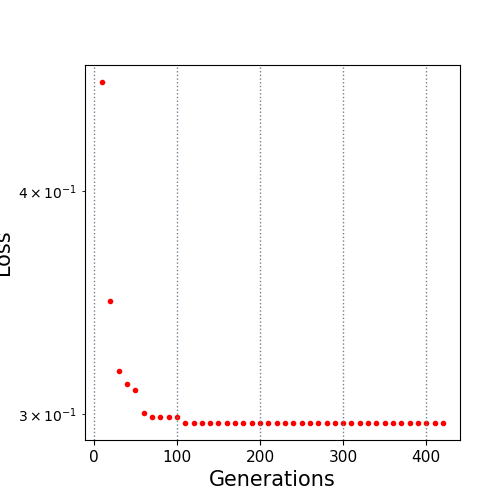

The file beside this chart, header and first rows:
10.0, 0.460626
20.0, 0.3472
30.0, 0.317
40.0, 0.312
50.0, 0.3092
60.0, 0.3003
70.0, 0.2987
80.0, 0.2987
90.0, 0.2987
100.0, 0.2987
110.0, 0.2965
120.0, 0.2965
130.0, 0.2965
140.0, 0.2965
150.0, 0.2965
160.0, 0.2965
170.0, 0.2965
180.0, 0.2965
190.0, 0.2965
200.0, 0.2965
210.0, 0.2965
220.0, 0.2965
230.0, 0.2965
240.0, 0.2965
250.0, 0.2965
260.0, 0.2965
270.0, 0.2965
280.0, 0.2965
290.0, 0.2965
300.0, 0.2965
310.0, 0.2965
320.0, 0.2965
330.0, 0.2965
340.0, 0.2965
350.0, 0.2965
360.0, 0.2965
370.0, 0.2965
380.0, 0.2965
390.0, 0.2965
400.0, 0.2965
410.0, 0.2965
420.0, 0.2965
